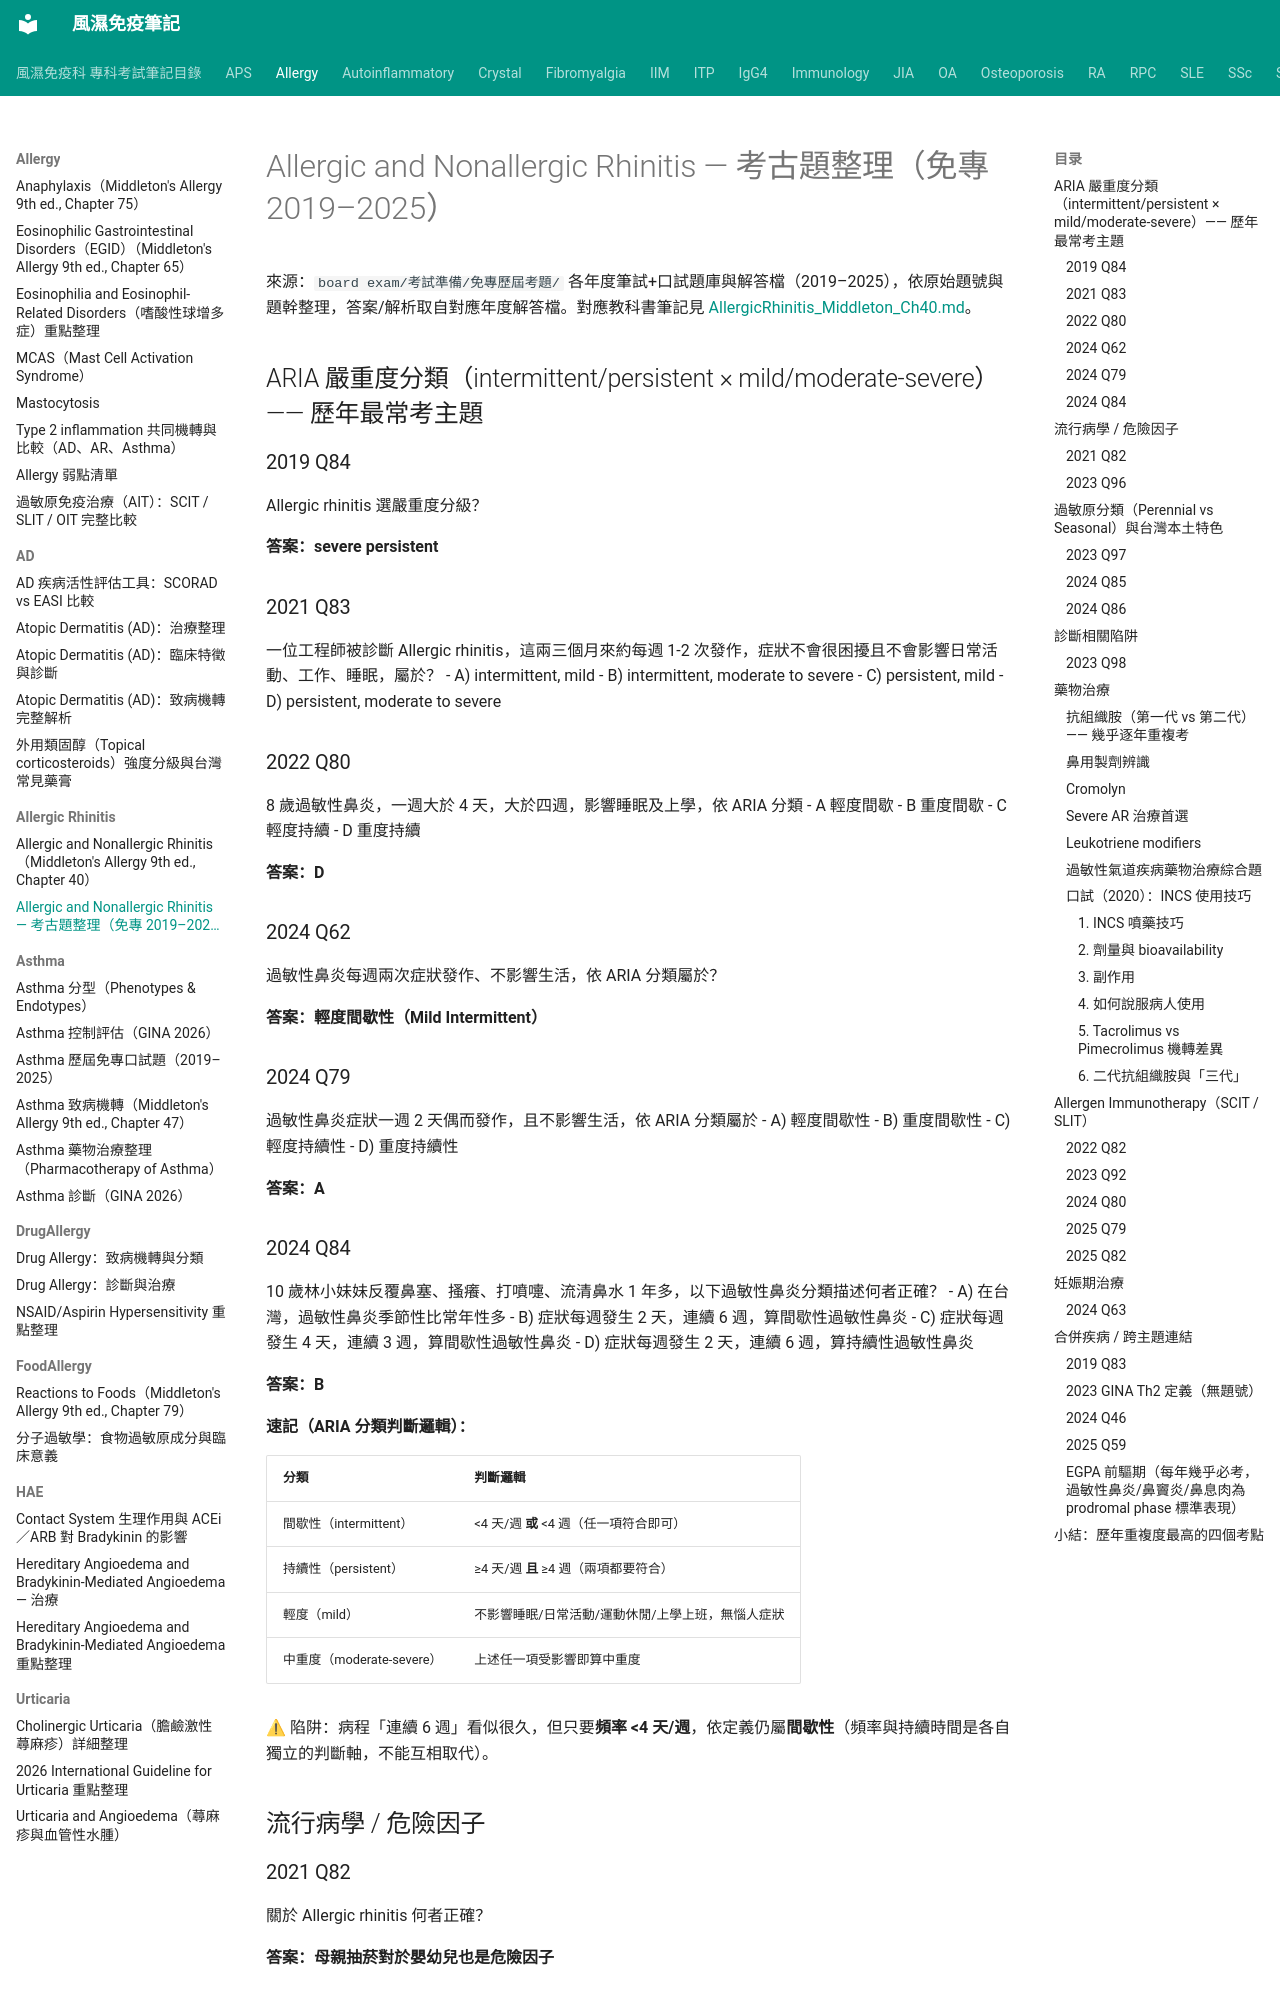

repository: tsaiming1014/rheum-note · page: Allergy/Allergic Rhinitis/AllergicRhinitis_考古題整理/index.html · generator: mkdocs

# Allergic and Nonallergic Rhinitis — 考古題整理（免專 2019–2025）

來源：`board exam/考試準備/免專歷屆考題/` 各年度筆試+口試題庫與解答檔（2019–2025），依原始題號與題幹整理，答案/解析取自對應年度解答檔。對應教科書筆記見 [AllergicRhinitis_Middleton_Ch40.md](AllergicRhinitis_Middleton_Ch40.md)。

## ARIA 嚴重度分類（intermittent/persistent × mild/moderate-severe）—— 歷年最常考主題

### 2019 Q84
Allergic rhinitis 選嚴重度分級？

**答案：severe persistent**

### 2021 Q83
一位工程師被診斷 Allergic rhinitis，這兩三個月來約每週 1-2 次發作，症狀不會很困擾且不會影響日常活動、工作、睡眠，屬於？
- A) intermittent, mild
- B) intermittent, moderate to severe
- C) persistent, mild
- D) persistent, moderate to severe

### 2022 Q80
8 歲過敏性鼻炎，一週大於 4 天，大於四週，影響睡眠及上學，依 ARIA 分類
- A 輕度間歇
- B 重度間歇
- C 輕度持續
- D 重度持續

**答案：D**

### 2024 Q62
過敏性鼻炎每週兩次症狀發作、不影響生活，依 ARIA 分類屬於？

**答案：輕度間歇性（Mild Intermittent）**

### 2024 Q79
過敏性鼻炎症狀一週 2 天偶而發作，且不影響生活，依 ARIA 分類屬於
- A) 輕度間歇性
- B) 重度間歇性
- C) 輕度持續性
- D) 重度持續性

**答案：A**

### 2024 Q84
10 歲林小妹妹反覆鼻塞、搔癢、打噴嚏、流清鼻水 1 年多，以下過敏性鼻炎分類描述何者正確？
- A) 在台灣，過敏性鼻炎季節性比常年性多
- B) 症狀每週發生 2 天，連續 6 週，算間歇性過敏性鼻炎
- C) 症狀每週發生 4 天，連續 3 週，算間歇性過敏性鼻炎
- D) 症狀每週發生 2 天，連續 6 週，算持續性過敏性鼻炎

**答案：B**

**速記（ARIA 分類判斷邏輯）：**

| 分類 | 判斷邏輯 |
|---|---|
| 間歇性（intermittent） | <4 天/週 **或** <4 週（任一項符合即可） |
| 持續性（persistent） | ≥4 天/週 **且** ≥4 週（兩項都要符合） |
| 輕度（mild） | 不影響睡眠/日常活動/運動休閒/上學上班，無惱人症狀 |
| 中重度（moderate-severe） | 上述任一項受影響即算中重度 |

⚠ 陷阱：病程「連續 6 週」看似很久，但只要**頻率 <4 天/週**，依定義仍屬**間歇性**（頻率與持續時間是各自獨立的判斷軸，不能互相取代）。

## 流行病學 / 危險因子

### 2021 Q82
關於 Allergic rhinitis 何者正確？

**答案：母親抽菸對於嬰幼兒也是危險因子**

### 2023 Q96
關於過敏性鼻炎的敘述，以下何者為非?
- (A) 過敏性鼻炎在已開發國家影響約 10% 至 30% 的人口
- (B) 早期使用抗生素是過敏性鼻炎的危險因子
- (C) 上顎或內耳癢不是過敏性鼻炎的表現
- (D) 過敏性鼻炎控制不良可造成性能力受損

**答案：C**（上顎/內耳癢其實**是**過敏性鼻炎常見表現之一，因鼻咽與耳咽管相通）

## 過敏原分類（Perennial vs Seasonal）與台灣本土特色
